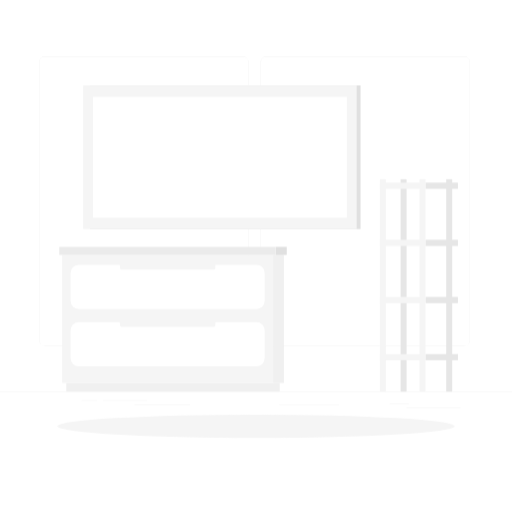
t = 0.00 s
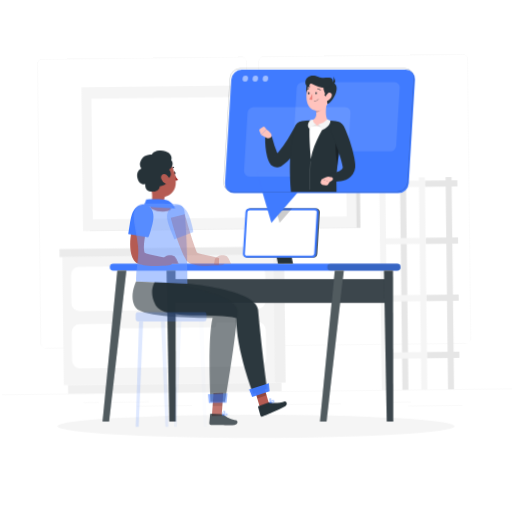
t = 1.00 s
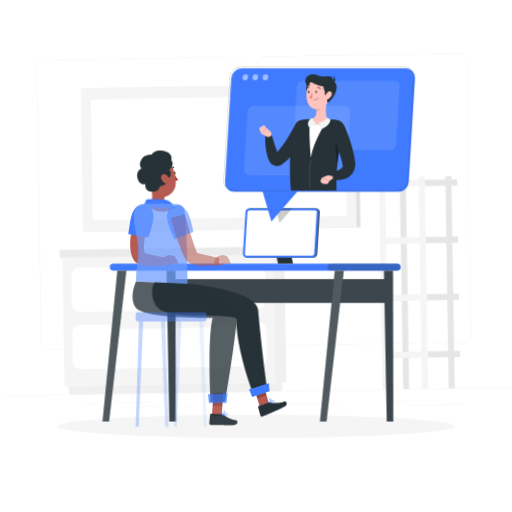
t = 1.09 s
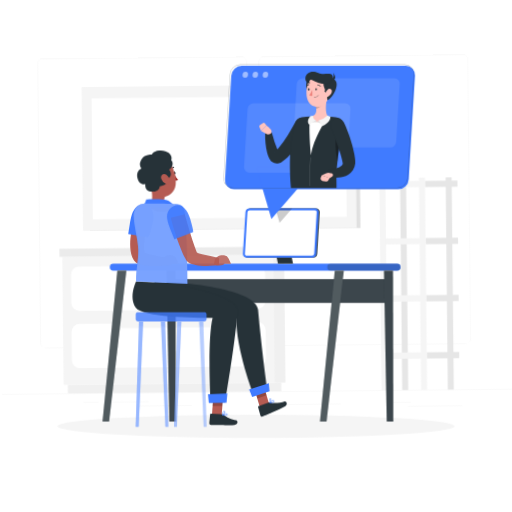
t = 1.28 s
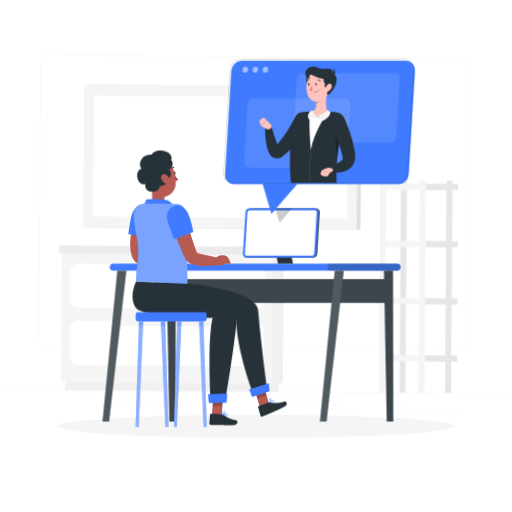
t = 1.66 s
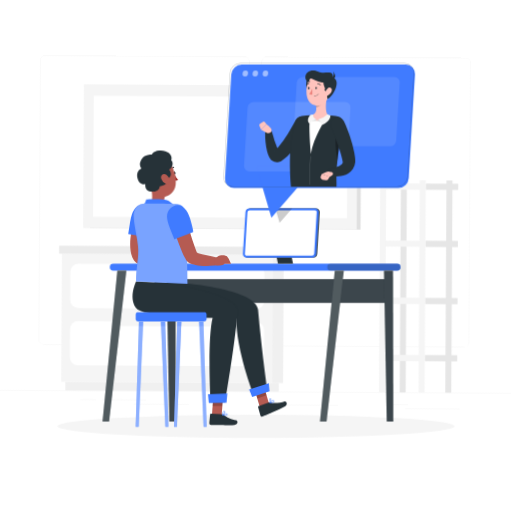
t = 2.13 s

The animated SVG that drew these frames (rendered in a browser with its animation timeline set to each time). Animation: 5 CSS @keyframes rules; one cycle of 2.50 s, repeats indefinitely.

<svg class="animated" id="freepik_stories-telecommuting" xmlns="http://www.w3.org/2000/svg" viewBox="0 0 500 500" version="1.1" xmlns:xlink="http://www.w3.org/1999/xlink" xmlns:svgjs="http://svgjs.com/svgjs"><style>svg#freepik_stories-telecommuting:not(.animated) .animable {opacity: 0;}svg#freepik_stories-telecommuting.animated #freepik--background-complete--inject-62 {animation: 1.5s Infinite  linear wind;animation-delay: 0s;}svg#freepik_stories-telecommuting.animated #freepik--Desk--inject-62 {animation: 1s 1 forwards cubic-bezier(.36,-0.01,.5,1.38) slideDown;animation-delay: 0s;}svg#freepik_stories-telecommuting.animated #elnj0vm2i2jj8 {animation: 1s 1 forwards cubic-bezier(.36,-0.01,.5,1.38) fadeIn;animation-delay: 0s;}svg#freepik_stories-telecommuting.animated #elqbxervk1uoa {animation: 1s 1 forwards cubic-bezier(.36,-0.01,.5,1.38) fadeIn;animation-delay: 0.025s;opacity: 0}svg#freepik_stories-telecommuting.animated #elnfqmnwt57im {animation: 1s 1 forwards cubic-bezier(.36,-0.01,.5,1.38) fadeIn;animation-delay: 0.05s;opacity: 0}svg#freepik_stories-telecommuting.animated #el8maylu3cmua {animation: 1s 1 forwards cubic-bezier(.36,-0.01,.5,1.38) fadeIn;animation-delay: 0.07500000000000001s;opacity: 0}svg#freepik_stories-telecommuting.animated #eljvkmzp1z2zb {animation: 1s 1 forwards cubic-bezier(.36,-0.01,.5,1.38) fadeIn;animation-delay: 0.1s;opacity: 0}svg#freepik_stories-telecommuting.animated #elplwgkonavxc {animation: 1s 1 forwards cubic-bezier(.36,-0.01,.5,1.38) fadeIn;animation-delay: 0.125s;opacity: 0}svg#freepik_stories-telecommuting.animated #el8jdpb9xyds6 {animation: 1s 1 forwards cubic-bezier(.36,-0.01,.5,1.38) fadeIn;animation-delay: 0.15000000000000002s;opacity: 0}svg#freepik_stories-telecommuting.animated #el48jupdireag {animation: 1s 1 forwards cubic-bezier(.36,-0.01,.5,1.38) fadeIn;animation-delay: 0.17500000000000002s;opacity: 0}svg#freepik_stories-telecommuting.animated #eluirxb3gerps {animation: 1s 1 forwards cubic-bezier(.36,-0.01,.5,1.38) fadeIn;animation-delay: 0.2s;opacity: 0}svg#freepik_stories-telecommuting.animated #elgg4f29tr24f {animation: 1s 1 forwards cubic-bezier(.36,-0.01,.5,1.38) fadeIn;animation-delay: 0.225s;opacity: 0}svg#freepik_stories-telecommuting.animated #elck9lhcq5sth {animation: 1s 1 forwards cubic-bezier(.36,-0.01,.5,1.38) fadeIn;animation-delay: 0.25s;opacity: 0}svg#freepik_stories-telecommuting.animated #elebrw6g74ukg {animation: 1s 1 forwards cubic-bezier(.36,-0.01,.5,1.38) fadeIn;animation-delay: 0.275s;opacity: 0}svg#freepik_stories-telecommuting.animated #el0t0eg8hhkt2 {animation: 1s 1 forwards cubic-bezier(.36,-0.01,.5,1.38) fadeIn;animation-delay: 0.30000000000000004s;opacity: 0}svg#freepik_stories-telecommuting.animated #elmhxzinav3e8 {animation: 1s 1 forwards cubic-bezier(.36,-0.01,.5,1.38) fadeIn;animation-delay: 0.325s;opacity: 0}svg#freepik_stories-telecommuting.animated #elflo5sv6gpmc {animation: 1s 1 forwards cubic-bezier(.36,-0.01,.5,1.38) fadeIn;animation-delay: 0.35000000000000003s;opacity: 0}svg#freepik_stories-telecommuting.animated #elo7lrx7e1msj {animation: 1s 1 forwards cubic-bezier(.36,-0.01,.5,1.38) fadeIn;animation-delay: 0.375s;opacity: 0}svg#freepik_stories-telecommuting.animated #elbsn9mptpzn8 {animation: 1s 1 forwards cubic-bezier(.36,-0.01,.5,1.38) fadeIn;animation-delay: 0.4s;opacity: 0}svg#freepik_stories-telecommuting.animated #elvq54xc7lgnl {animation: 1s 1 forwards cubic-bezier(.36,-0.01,.5,1.38) fadeIn;animation-delay: 0.42500000000000004s;opacity: 0}svg#freepik_stories-telecommuting.animated #elbyxionqguns {animation: 1s 1 forwards cubic-bezier(.36,-0.01,.5,1.38) fadeIn;animation-delay: 0.45s;opacity: 0}svg#freepik_stories-telecommuting.animated #elg5oytzipdun {animation: 1s 1 forwards cubic-bezier(.36,-0.01,.5,1.38) fadeIn;animation-delay: 0.47500000000000003s;opacity: 0}svg#freepik_stories-telecommuting.animated #el0hsh1827u9tu {animation: 1s 1 forwards cubic-bezier(.36,-0.01,.5,1.38) fadeIn;animation-delay: 0.5s;opacity: 0}svg#freepik_stories-telecommuting.animated #elm2jwltn219 {animation: 1s 1 forwards cubic-bezier(.36,-0.01,.5,1.38) fadeIn;animation-delay: 0.525s;opacity: 0}svg#freepik_stories-telecommuting.animated #ela78okpzems {animation: 1s 1 forwards cubic-bezier(.36,-0.01,.5,1.38) fadeIn;animation-delay: 0.55s;opacity: 0}svg#freepik_stories-telecommuting.animated #elz1y9nzhspqr {animation: 1s 1 forwards cubic-bezier(.36,-0.01,.5,1.38) fadeIn;animation-delay: 0.5750000000000001s;opacity: 0}svg#freepik_stories-telecommuting.animated #eldiiiwzb7998 {animation: 1s 1 forwards cubic-bezier(.36,-0.01,.5,1.38) fadeIn;animation-delay: 0.6000000000000001s;opacity: 0}svg#freepik_stories-telecommuting.animated #elul66gq2gy9 {animation: 1s 1 forwards cubic-bezier(.36,-0.01,.5,1.38) fadeIn;animation-delay: 0.625s;opacity: 0}svg#freepik_stories-telecommuting.animated #elws8618brbt {animation: 1s 1 forwards cubic-bezier(.36,-0.01,.5,1.38) fadeIn;animation-delay: 0.65s;opacity: 0}svg#freepik_stories-telecommuting.animated #elp7pzy2hhk8 {animation: 1s 1 forwards cubic-bezier(.36,-0.01,.5,1.38) fadeIn;animation-delay: 0.675s;opacity: 0}svg#freepik_stories-telecommuting.animated #el500hmjko3ik {animation: 1s 1 forwards cubic-bezier(.36,-0.01,.5,1.38) fadeIn;animation-delay: 0.7000000000000001s;opacity: 0}svg#freepik_stories-telecommuting.animated #elzgoxv2pudhc {animation: 1s 1 forwards cubic-bezier(.36,-0.01,.5,1.38) fadeIn;animation-delay: 0.7250000000000001s;opacity: 0}svg#freepik_stories-telecommuting.animated #elrpywzc73qva {animation: 1s 1 forwards cubic-bezier(.36,-0.01,.5,1.38) fadeIn;animation-delay: 0.75s;opacity: 0}svg#freepik_stories-telecommuting.animated #elyv00mqezpx {animation: 1s 1 forwards cubic-bezier(.36,-0.01,.5,1.38) fadeIn;animation-delay: 0.775s;opacity: 0}svg#freepik_stories-telecommuting.animated #elc9kqxzwaljc {animation: 1s 1 forwards cubic-bezier(.36,-0.01,.5,1.38) fadeIn;animation-delay: 0.8s;opacity: 0}svg#freepik_stories-telecommuting.animated #el6a9j8wq0m3a {animation: 1s 1 forwards cubic-bezier(.36,-0.01,.5,1.38) fadeIn;animation-delay: 0.8250000000000001s;opacity: 0}svg#freepik_stories-telecommuting.animated #el4if939s5khd {animation: 1s 1 forwards cubic-bezier(.36,-0.01,.5,1.38) fadeIn;animation-delay: 0.8500000000000001s;opacity: 0}svg#freepik_stories-telecommuting.animated #elrk344fesfbo {animation: 1s 1 forwards cubic-bezier(.36,-0.01,.5,1.38) fadeIn;animation-delay: 0.875s;opacity: 0}svg#freepik_stories-telecommuting.animated #ela628f0yu0o4 {animation: 1s 1 forwards cubic-bezier(.36,-0.01,.5,1.38) fadeIn;animation-delay: 0.9s;opacity: 0}svg#freepik_stories-telecommuting.animated #elursaqurmboo {animation: 1s 1 forwards cubic-bezier(.36,-0.01,.5,1.38) fadeIn;animation-delay: 0.925s;opacity: 0}svg#freepik_stories-telecommuting.animated #elumfsiw48mfk {animation: 1s 1 forwards cubic-bezier(.36,-0.01,.5,1.38) fadeIn;animation-delay: 0.9500000000000001s;opacity: 0}svg#freepik_stories-telecommuting.animated #el31akdhzmeh1 {animation: 1s 1 forwards cubic-bezier(.36,-0.01,.5,1.38) fadeIn;animation-delay: 0.9750000000000001s;opacity: 0}svg#freepik_stories-telecommuting.animated #freepik--Character--inject-62 {animation: 1s 1 forwards cubic-bezier(.36,-0.01,.5,1.38) fadeIn;animation-delay: 0s;}svg#freepik_stories-telecommuting.animated #freepik--Telecommuting--inject-62 {animation: 1s 1 forwards cubic-bezier(.36,-0.01,.5,1.38) slideUp,1.5s Infinite  linear floating;animation-delay: 0s,1s;}            @keyframes wind {                0% {                    transform: rotate( 0deg );                }                25% {                    transform: rotate( 1deg );                }                75% {                    transform: rotate( -1deg );                }            }                    @keyframes slideDown {                0% {                    opacity: 0;                    transform: translateY(-30px);                }                100% {                    opacity: 1;                    transform: translateY(0);                }            }                    @keyframes fadeIn {                0% {                    opacity: 0;                }                100% {                    opacity: 1;                }            }                    @keyframes slideUp {                0% {                    opacity: 0;                    transform: translateY(30px);                }                100% {                    opacity: 1;                    transform: inherit;                }            }                    @keyframes floating {                0% {                    opacity: 1;                    transform: translateY(0px);                }                50% {                    transform: translateY(-10px);                }                100% {                    opacity: 1;                    transform: translateY(0px);                }            }        </style><g id="freepik--background-complete--inject-62" class="animable" style="transform-origin: 250px 226.87px;"><rect y="382.4" width="500" height="0.25" style="fill: rgb(235, 235, 235); transform-origin: 250px 382.525px;" id="el98ifecdi1dg" class="animable"></rect><rect x="396.83" y="398.49" width="53.07" height="0.25" style="fill: rgb(235, 235, 235); transform-origin: 423.365px 398.615px;" id="elaw5mz2w90k6" class="animable"></rect><rect x="272.56" y="395.36" width="58.66" height="0.25" style="fill: rgb(235, 235, 235); transform-origin: 301.89px 395.485px;" id="elpjta28hf1zl" class="animable"></rect><rect x="380.2" y="393.92" width="19.19" height="0.25" style="fill: rgb(235, 235, 235); transform-origin: 389.795px 394.045px;" id="eli1ody27847g" class="animable"></rect><rect x="100.47" y="390.89" width="43.19" height="0.25" style="fill: rgb(235, 235, 235); transform-origin: 122.065px 391.015px;" id="el8afi8igu7k4" class="animable"></rect><rect x="79.46" y="390.89" width="15.44" height="0.25" style="fill: rgb(235, 235, 235); transform-origin: 87.18px 391.015px;" id="elkb7ogvfty4p" class="animable"></rect><rect x="131.47" y="395.11" width="54.2" height="0.25" style="fill: rgb(235, 235, 235); transform-origin: 158.57px 395.235px;" id="elkv28p4pylek" class="animable"></rect><path d="M237,337.8H43.91a5.71,5.71,0,0,1-5.7-5.71V60.66A5.71,5.71,0,0,1,43.91,55H237a5.71,5.71,0,0,1,5.71,5.71V332.09A5.71,5.71,0,0,1,237,337.8ZM43.91,55.2a5.46,5.46,0,0,0-5.45,5.46V332.09a5.46,5.46,0,0,0,5.45,5.46H237a5.47,5.47,0,0,0,5.46-5.46V60.66A5.47,5.47,0,0,0,237,55.2Z" style="fill: rgb(235, 235, 235); transform-origin: 140.46px 196.4px;" id="elxre2rfye3z9" class="animable"></path><path d="M453.31,337.8H260.21a5.72,5.72,0,0,1-5.71-5.71V60.66A5.72,5.72,0,0,1,260.21,55h193.1A5.71,5.71,0,0,1,459,60.66V332.09A5.71,5.71,0,0,1,453.31,337.8ZM260.21,55.2a5.47,5.47,0,0,0-5.46,5.46V332.09a5.47,5.47,0,0,0,5.46,5.46h193.1a5.47,5.47,0,0,0,5.46-5.46V60.66a5.47,5.47,0,0,0-5.46-5.46Z" style="fill: rgb(235, 235, 235); transform-origin: 356.75px 196.4px;" id="el2a0xe1y2ghh" class="animable"></path><g id="elcnjptyke4sw"><rect x="266.71" y="248.91" width="10.51" height="125.03" style="fill: rgb(240, 240, 240); transform-origin: 271.965px 311.425px; transform: rotate(180deg);" class="animable"></rect></g><g id="elbkmsmje2au"><rect x="64.75" y="373.94" width="208.44" height="8.33" style="fill: rgb(240, 240, 240); transform-origin: 168.97px 378.105px; transform: rotate(180deg);" class="animable"></rect></g><rect x="60.71" y="248.91" width="206" height="125.03" style="fill: rgb(245, 245, 245); transform-origin: 163.71px 311.425px;" id="elkfc3s6o68jt" class="animable"></rect><g id="eldsv70cpl6bc"><rect x="269.18" y="241.03" width="10.86" height="7.88" style="fill: rgb(224, 224, 224); transform-origin: 274.61px 244.97px; transform: rotate(180deg);" class="animable"></rect></g><rect x="57.89" y="241.03" width="211.3" height="7.88" style="fill: rgb(235, 235, 235); transform-origin: 163.54px 244.97px;" id="elgszxg2tide" class="animable"></rect><rect x="68.97" y="258.61" width="189.47" height="43.13" rx="7.78" style="fill: rgb(255, 255, 255); transform-origin: 163.705px 280.175px;" id="elyaxd3v9m6z" class="animable"></rect><rect x="68.97" y="314.62" width="189.47" height="43.13" rx="7.78" style="fill: rgb(255, 255, 255); transform-origin: 163.705px 336.185px;" id="eljtqborjxerq" class="animable"></rect><g id="elcff9ud9tsg"><rect x="117.16" y="257.3" width="93.1" height="5.91" rx="1.77" style="fill: rgb(245, 245, 245); transform-origin: 163.71px 260.255px; transform: rotate(180deg);" class="animable"></rect></g><g id="eludej27zyf7c"><rect x="117.16" y="313.31" width="93.1" height="5.91" rx="1.77" style="fill: rgb(245, 245, 245); transform-origin: 163.71px 316.265px; transform: rotate(180deg);" class="animable"></rect></g><rect x="415.49" y="289.93" width="31.7" height="6.06" style="fill: rgb(230, 230, 230); transform-origin: 431.34px 292.96px;" id="elbt2wxayd24" class="animable"></rect><g id="elxxij0ij4bb8"><rect x="391.2" y="175" width="5.85" height="207.4" style="fill: rgb(230, 230, 230); transform-origin: 394.125px 278.7px; transform: rotate(180deg);" class="animable"></rect></g><g id="elu9l2daprj8"><rect x="370.93" y="289.93" width="44.56" height="6.06" style="fill: rgb(245, 245, 245); transform-origin: 393.21px 292.96px; transform: rotate(180deg);" class="animable"></rect></g><rect x="415.49" y="345.73" width="31.7" height="6.06" style="fill: rgb(230, 230, 230); transform-origin: 431.34px 348.76px;" id="eldc23t4y6eqc" class="animable"></rect><g id="eljh76rkwrosh"><rect x="370.93" y="345.73" width="44.56" height="6.06" style="fill: rgb(245, 245, 245); transform-origin: 393.21px 348.76px; transform: rotate(180deg);" class="animable"></rect></g><rect x="415.49" y="178.32" width="31.7" height="6.06" style="fill: rgb(230, 230, 230); transform-origin: 431.34px 181.35px;" id="elovrbmuw8sc8" class="animable"></rect><g id="elihrybv8s2s"><rect x="370.93" y="178.32" width="44.56" height="6.06" style="fill: rgb(245, 245, 245); transform-origin: 393.21px 181.35px; transform: rotate(180deg);" class="animable"></rect></g><rect x="415.49" y="234.12" width="31.7" height="6.06" style="fill: rgb(230, 230, 230); transform-origin: 431.34px 237.15px;" id="elpm0v1wdnxki" class="animable"></rect><g id="el3yql2sa8p6w"><rect x="370.93" y="234.12" width="44.56" height="6.06" style="fill: rgb(245, 245, 245); transform-origin: 393.21px 237.15px; transform: rotate(180deg);" class="animable"></rect></g><g id="elhptkouwrfut"><rect x="435.76" y="175" width="5.85" height="207.4" style="fill: rgb(230, 230, 230); transform-origin: 438.685px 278.7px; transform: rotate(180deg);" class="animable"></rect></g><g id="elgmi2v6ujme5"><rect x="409.64" y="175" width="5.85" height="207.4" style="fill: rgb(245, 245, 245); transform-origin: 412.565px 278.7px; transform: rotate(180deg);" class="animable"></rect></g><g id="elo8ezrlul9wg"><rect x="370.93" y="175" width="5.85" height="207.4" style="fill: rgb(245, 245, 245); transform-origin: 373.855px 278.7px; transform: rotate(180deg);" class="animable"></rect></g><g id="el2ubepy36us7"><rect x="87.88" y="83.37" width="264.2" height="140.27" style="fill: rgb(224, 224, 224); transform-origin: 219.98px 153.505px; transform: rotate(180deg);" class="animable"></rect></g><g id="elc8nr415geww"><rect x="81.22" y="83.37" width="267.1" height="140.27" style="fill: rgb(245, 245, 245); transform-origin: 214.77px 153.505px; transform: rotate(180deg);" class="animable"></rect></g><g id="el1pzn9vscupt"><rect x="155.69" y="29.53" width="118.16" height="247.96" style="fill: rgb(255, 255, 255); transform-origin: 214.77px 153.51px; transform: rotate(90deg);" class="animable"></rect></g></g><g id="freepik--Shadow--inject-62" class="animable" style="transform-origin: 250px 416.24px;"><ellipse id="freepik--path--inject-62" cx="250" cy="416.24" rx="193.89" ry="11.32" style="fill: rgb(245, 245, 245); transform-origin: 250px 416.24px;" class="animable"></ellipse></g><g id="freepik--Desk--inject-62" class="animable" style="transform-origin: 245.635px 307.56px;"><path d="M387.82,264.22H110.54a3.34,3.34,0,0,1-3.33-3.33h0a3.34,3.34,0,0,1,3.33-3.33H387.82a3.34,3.34,0,0,1,3.33,3.33h0A3.34,3.34,0,0,1,387.82,264.22Z" style="fill: rgb(64, 123, 255); transform-origin: 249.18px 260.89px;" id="ela6biobecazf" class="animable"></path><g id="el6hexo7c5nd"><path d="M387.82,264.22H322.91a3.34,3.34,0,0,1-3.33-3.33h0a3.34,3.34,0,0,1,3.33-3.33h64.91a3.34,3.34,0,0,1,3.33,3.33h0A3.34,3.34,0,0,1,387.82,264.22Z" style="fill: rgb(38, 50, 56); opacity: 0.3; transform-origin: 355.365px 260.89px;" class="animable"></path></g><rect x="167.53" y="272.57" width="213.25" height="23.21" style="fill: rgb(38, 50, 56); transform-origin: 274.155px 284.175px;" id="eld7jgk2ttv5t" class="animable"></rect><g id="elmh1qzs2clhb"><rect x="167.53" y="272.57" width="213.25" height="23.21" style="fill: rgb(255, 255, 255); opacity: 0.1; transform-origin: 274.155px 284.175px;" class="animable"></rect></g><polygon points="377.68 411.62 384.06 411.62 383.8 264.22 374.96 264.22 377.68 411.62" style="fill: rgb(38, 50, 56); transform-origin: 379.51px 337.92px;" id="el8ox3sx85n2r" class="animable"></polygon><g id="el66mmbvmnxcx"><polygon points="377.68 411.62 384.06 411.62 383.8 264.22 374.96 264.22 377.68 411.62" style="fill: rgb(255, 255, 255); opacity: 0.1; transform-origin: 379.51px 337.92px;" class="animable"></polygon></g><polygon points="318.88 411.62 312.49 411.62 326.93 264.22 335.77 264.22 318.88 411.62" style="fill: rgb(38, 50, 56); transform-origin: 324.13px 337.92px;" id="eleyktjvxdlms" class="animable"></polygon><g id="eln5tkedihrbj"><polygon points="318.88 411.62 312.49 411.62 326.93 264.22 335.77 264.22 318.88 411.62" style="fill: rgb(255, 255, 255); opacity: 0.2; transform-origin: 324.13px 337.92px;" class="animable"></polygon></g><polygon points="165.31 411.62 171.69 411.62 171.43 264.22 162.59 264.22 165.31 411.62" style="fill: rgb(38, 50, 56); transform-origin: 167.14px 337.92px;" id="elf5bon8pw34" class="animable"></polygon><g id="elfps3jjrkcx"><polygon points="165.31 411.62 171.69 411.62 171.43 264.22 162.59 264.22 165.31 411.62" style="fill: rgb(255, 255, 255); opacity: 0.1; transform-origin: 167.14px 337.92px;" class="animable"></polygon></g><polygon points="106.51 411.62 100.12 411.62 114.56 264.22 123.4 264.22 106.51 411.62" style="fill: rgb(38, 50, 56); transform-origin: 111.76px 337.92px;" id="elpyctq0klg5p" class="animable"></polygon><g id="elkpfjvev0tpm"><polygon points="106.51 411.62 100.12 411.62 114.56 264.22 123.4 264.22 106.51 411.62" style="fill: rgb(255, 255, 255); opacity: 0.2; transform-origin: 111.76px 337.92px;" class="animable"></polygon></g><polygon points="286.11 257.56 271.39 257.56 265.5 228.78 280.22 228.78 286.11 257.56" style="fill: rgb(38, 50, 56); transform-origin: 275.805px 243.17px;" id="elnkt8gpiv9g7" class="animable"></polygon><path d="M305.64,251.63H241.78a3.59,3.59,0,0,1-3.62-3.85l2.44-40.43a4.15,4.15,0,0,1,4.08-3.85h63.87a3.6,3.6,0,0,1,3.62,3.85l-2.44,40.43A4.16,4.16,0,0,1,305.64,251.63Z" style="fill: rgb(38, 50, 56); transform-origin: 275.165px 227.565px;" id="eld2t5os6w6ih" class="animable"></path><path d="M304.64,251.63H240.78a3.59,3.59,0,0,1-3.62-3.85l2.44-40.43a4.15,4.15,0,0,1,4.08-3.85h63.87a3.6,3.6,0,0,1,3.62,3.85l-2.44,40.43A4.16,4.16,0,0,1,304.64,251.63Z" style="fill: rgb(64, 123, 255); transform-origin: 274.165px 227.565px;" id="el0bjv2vvpeur" class="animable"></path><path d="M240.77,249.63a1.64,1.64,0,0,1-1.19-.5,1.67,1.67,0,0,1-.43-1.23l2.44-40.43a2.15,2.15,0,0,1,2.09-2h63.87a1.6,1.6,0,0,1,1.62,1.73l-2.44,40.43a2.14,2.14,0,0,1-2.09,2Z" style="fill: rgb(255, 255, 255); transform-origin: 274.161px 227.55px;" id="el0dig0ua9dfso" class="animable"></path><g id="eltl3nuqo21l"><polygon points="268.82 203.5 272.97 217.71 285.29 203.5 268.82 203.5" style="opacity: 0.2; transform-origin: 277.055px 210.605px;" class="animable"></polygon></g></g><g id="freepik--Character--inject-62" class="animable" style="transform-origin: 202.627px 281.879px;"><path d="M169.55,169c.1.77.58,1.35,1.09,1.31s.83-.7.73-1.47-.58-1.35-1.08-1.31S169.46,168.25,169.55,169Z" style="fill: rgb(38, 50, 56); transform-origin: 170.462px 168.92px;" id="elnj0vm2i2jj8" class="animable"></path><path d="M170.39,170.15a24.53,24.53,0,0,0,3.46,5.55c-1.1,1.11-3.11.66-3.11.66Z" style="fill: rgb(160, 39, 36); transform-origin: 172.12px 173.3px;" id="elqbxervk1uoa" class="animable"></path><path d="M167,166.07a.63.63,0,0,1-.23,0,.47.47,0,0,1-.25-.6,4.41,4.41,0,0,1,3.1-2.69.45.45,0,0,1,.52.37.46.46,0,0,1-.37.53,3.41,3.41,0,0,0-2.4,2.14A.48.48,0,0,1,167,166.07Z" style="fill: rgb(38, 50, 56); transform-origin: 168.318px 164.427px;" id="elnfqmnwt57im" class="animable"></path><path d="M146.89,181.07l6,4.6,8.19,6.27a8.48,8.48,0,0,0-.8,3c-.29,2.3-.58,4,4.53,5.41a2.91,2.91,0,0,1,2.18,2.27c.2,1.36-.63,3-5.35,3.81a21.69,21.69,0,0,1-13.33-2.27c-2-1-2-2.2-1.16-4.23C149.67,194.16,148.45,186.8,146.89,181.07Z" style="fill: rgb(181, 91, 82); transform-origin: 156.818px 193.869px;" id="el8maylu3cmua" class="animable"></path><path d="M140,201.75a41.67,41.67,0,0,0,2.84-6.92s15.2-.83,20.22.67,8.14,8,8.14,8Z" style="fill: rgb(64, 123, 255); transform-origin: 155.6px 199.05px;" id="eljvkmzp1z2zb" class="animable"></path><path d="M146.36,213.06c-.37,1.12-.78,2.49-1.17,3.75l-1.13,3.9c-.7,2.6-1.38,5.21-1.91,7.81a74.52,74.52,0,0,0-1.29,7.7,36.54,36.54,0,0,0-.22,7.17,16.17,16.17,0,0,0,.46,3c.06.2.11.42.18.61l.2.54v0s0,0,0,0a2.54,2.54,0,0,0-.16-.28,4.79,4.79,0,0,0-.33-.42,2.39,2.39,0,0,0-.44-.41c-.2-.14-.23-.12-.19-.07a4.91,4.91,0,0,0,.94.53c.45.2,1,.4,1.55.59,1.13.38,2.38.73,3.67,1.07,5.16,1.3,10.79,2.31,16.28,3.48l-.18,6.93a88.26,88.26,0,0,1-8.84.73,85,85,0,0,1-9-.15,43.22,43.22,0,0,1-4.73-.58c-.82-.15-1.67-.32-2.57-.57a15.74,15.74,0,0,1-3-1.11,10.76,10.76,0,0,1-2-1.25,9.1,9.1,0,0,1-1.21-1.16,9.39,9.39,0,0,1-.64-.85c-.1-.17-.21-.34-.3-.51l-.13-.24-.69-1.41c-.21-.47-.38-.93-.56-1.4a28.11,28.11,0,0,1-1.36-5.4c-1-6.95-.21-13.15.83-19.18.56-3,1.22-6,2-8.85.4-1.45.82-2.9,1.27-4.33s.93-2.81,1.51-4.38Z" style="fill: rgb(181, 91, 82); transform-origin: 144.965px 234.033px;" id="elplwgkonavxc" class="animable"></path><path d="M137.11,200.51c9.45-2.5,15.06,5.24,11.86,18s-4.27,13.24-4.27,13.24l-19.49-3.25C127.61,216,127.42,203.06,137.11,200.51Z" style="fill: rgb(64, 123, 255); transform-origin: 137.542px 215.896px;" id="el8jdpb9xyds6" class="animable"></path><path d="M167.64,249.26l-1.47-.13c-4.18,0-4.9,1.14-7.47,3.53l-1,5.26c6.75,3.45,10.37-.34,10.38-.34h6.25l-2.2-5A5.5,5.5,0,0,0,167.64,249.26Z" style="fill: rgb(181, 91, 82); transform-origin: 166.015px 254.25px;" id="el48jupdireag" class="animable"></path><path d="M144.31,171.12c1.7,9.11,2.23,14.53,7.45,18.6,7.84,6.11,18.64.3,19.7-9.18.95-8.53-2-22-11.42-24.39A12.88,12.88,0,0,0,144.31,171.12Z" style="fill: rgb(181, 91, 82); transform-origin: 157.85px 174.002px;" id="eluirxb3gerps" class="animable"></path><path d="M162.36,174.3c6.5-.52,4.6-7.37,2.59-8.8,3.05-1.16,5.15-6,2.22-9.32,1.72-4.49-3.2-9.9-11.83-9.09-6.3.58-7,3.91-7,3.91s-7.55-.79-10.69,5.44c-2.68,5.34.57,8.19.57,8.19s-5.64,1.64-4.08,9c1.66,7.94,7.76,6.1,7.76,6.1s-1.37,7.28,6.88,7.38c7.13.09,7.22-5.25,7.22-5.25S165.24,181,162.36,174.3Z" style="fill: rgb(38, 50, 56); transform-origin: 151.221px 167.06px;" id="elgg4f29tr24f" class="animable"></path><path d="M157.52,174.83a8.47,8.47,0,0,0,4,4.54c2.38,1.22,4.2-1.31,3.78-3.91-.38-2.33-2.41-5.32-4.92-5.46S156.63,172.41,157.52,174.83Z" style="fill: rgb(181, 91, 82); transform-origin: 161.297px 174.84px;" id="elck9lhcq5sth" class="animable"></path><polygon points="254.47 400.17 263.36 396.56 257.08 375.21 248.19 378.81 254.47 400.17" style="fill: rgb(181, 91, 82); transform-origin: 255.775px 387.69px;" id="elebrw6g74ukg" class="animable"></polygon><g id="el0t0eg8hhkt2"><polygon points="251.24 389.17 260.22 385.87 257.08 375.21 248.19 378.81 251.24 389.17" style="opacity: 0.2; transform-origin: 254.205px 382.19px;" class="animable"></polygon></g><path d="M262.59,393l-10.17,3.53a.68.68,0,0,0-.45.85l2.3,8.22a1.71,1.71,0,0,0,2.15,1.06c3.51-1.3,4.93-2,9.27-3.88a137,137,0,0,0,12.52-6c3.39-2,1.35-5.41-.3-4.85-3.91,1.32-10.32,2.18-13.57,1.06A2.69,2.69,0,0,0,262.59,393Z" style="fill: rgb(38, 50, 56); transform-origin: 265.992px 399.307px;" id="elmhxzinav3e8" class="animable"></path><path d="M183.07,277S250.26,283,252,302.33c3.5,39.33,8.87,77.25,8.87,77.25l-13.67,5s-16.73-43.2-16.51-74c-19.38-5.47-70.34,2.56-78.67-12.39-7.36-13.2-.9-22.68-.9-22.68Z" style="fill: rgb(38, 50, 56); transform-origin: 204.684px 330.045px;" id="elflo5sv6gpmc" class="animable"></path><polygon points="246.18 387.69 263.2 381.94 262.46 374.19 243.27 380.37 246.18 387.69" style="fill: rgb(64, 123, 255); transform-origin: 253.235px 380.94px;" id="elo7lrx7e1msj" class="animable"></polygon><path d="M266.34,393.41a11.61,11.61,0,0,1-2.52.51.22.22,0,0,1-.22-.11.23.23,0,0,1,0-.24c.22-.3,2.18-2.94,3.43-2.9a.87.87,0,0,1,.7.43,1.23,1.23,0,0,1,.13,1.24A2.6,2.6,0,0,1,266.34,393.41Zm-2,0c1.73-.24,2.91-.7,3.18-1.27a.78.78,0,0,0-.11-.8.39.39,0,0,0-.34-.22C266.35,391.09,265.11,392.38,264.29,393.41Z" style="fill: rgb(64, 123, 255); transform-origin: 265.768px 392.296px;" id="elbsn9mptpzn8" class="animable"></path><path d="M263.87,393.91a.2.2,0,0,1-.11,0,.23.23,0,0,1-.17-.13c0-.11-1.15-2.64-.55-3.84a1.13,1.13,0,0,1,.79-.6.85.85,0,0,1,1,.37c.55.92-.14,3.27-.85,4.12A.23.23,0,0,1,263.87,393.91Zm0-4.1a.67.67,0,0,0-.39.35c-.36.71.08,2.23.41,3.08.55-.94.95-2.69.59-3.29-.07-.11-.19-.24-.51-.17Z" style="fill: rgb(64, 123, 255); transform-origin: 263.948px 391.607px;" id="elvq54xc7lgnl" class="animable"></path><polygon points="206.9 406.52 216.4 406.07 217.95 383.64 208.45 384.09 206.9 406.52" style="fill: rgb(181, 91, 82); transform-origin: 212.425px 395.08px;" id="elbyxionqguns" class="animable"></polygon><path d="M216.62,404.45l-10.76-.34a.68.68,0,0,0-.73.63l-.79,8.49A1.71,1.71,0,0,0,206,415c3.75.05,5.54-.11,10.27,0,2.91.09,8.64.52,12.63,0s3.38-4.43,1.64-4.58c-4.11-.33-9.62-3.17-12.25-5.38A2.65,2.65,0,0,0,216.62,404.45Z" style="fill: rgb(38, 50, 56); transform-origin: 218.113px 409.68px;" id="elg5oytzipdun" class="animable"></path><path d="M220,406.22a12.12,12.12,0,0,1-2.54-.42.22.22,0,0,1-.07-.4c.31-.21,3.08-2,4.24-1.48a.85.85,0,0,1,.5.65,1.23,1.23,0,0,1-.32,1.2A2.52,2.52,0,0,1,220,406.22Zm-1.92-.73c1.7.4,3,.39,3.43,0a.81.81,0,0,0,.18-.8.41.41,0,0,0-.24-.32C220.79,404.07,219.17,404.82,218,405.49Z" style="fill: rgb(64, 123, 255); transform-origin: 219.731px 405.034px;" id="el0hsh1827u9tu" class="animable"></path><path d="M217.47,405.81a.23.23,0,0,1-.11,0,.24.24,0,0,1-.11-.19c0-.11-.13-2.87.86-3.77a1.08,1.08,0,0,1,1-.28.85.85,0,0,1,.79.7c.18,1.05-1.31,3-2.28,3.54A.2.2,0,0,1,217.47,405.81ZM218.9,402a.64.64,0,0,0-.49.18c-.59.53-.72,2.11-.72,3,.85-.68,1.85-2.17,1.73-2.86,0-.13-.1-.28-.42-.33Z" style="fill: rgb(64, 123, 255); transform-origin: 218.58px 403.683px;" id="elm2jwltn219" class="animable"></path><g id="ela78okpzems"><polygon points="208.45 384.09 217.96 383.64 217.06 396.47 207.59 396.46 208.45 384.09" style="opacity: 0.2; transform-origin: 212.775px 390.055px;" class="animable"></polygon></g><path d="M160.75,275.93S233.15,287,232,303.67c-2.07,30-12.13,88.63-12.13,88.63l-14.26.2s-3.37-60.14,2-82.06c-17.81,0-68.05-.62-74.9-9.77-7.58-10.11.21-26,.21-26Z" style="fill: rgb(38, 50, 56); transform-origin: 180.704px 333.585px;" id="elz1y9nzhspqr" class="animable"></path><polygon points="203.93 393.62 221.19 393.35 222.04 384.23 203.1 384.97 203.93 393.62" style="fill: rgb(64, 123, 255); transform-origin: 212.57px 388.925px;" id="eldiiiwzb7998" class="animable"></polygon><path d="M173.5,199.5c-5.83-1.14-32.12-.81-32.12-.81A10.5,10.5,0,0,0,130.66,208c-.92,8.11,4.23,26.23,4.41,35.47.22,11.35-1.95,15.95-2.17,31.23L183.07,277c0-30.73-1.34-56.17-2.55-68.37C180.09,204.34,179.33,200.63,173.5,199.5Z" style="fill: rgb(64, 123, 255); transform-origin: 156.81px 237.823px;" id="elul66gq2gy9" class="animable"></path><g id="elws8618brbt"><path d="M173.5,199.5c-5.83-1.14-32.12-.81-32.12-.81A10.5,10.5,0,0,0,130.66,208c-.92,8.11,4.23,26.23,4.41,35.47.22,11.35-1.95,15.95-2.17,31.23L183.07,277c0-30.73-1.34-56.17-2.55-68.37C180.09,204.34,179.33,200.63,173.5,199.5Z" style="fill: rgb(255, 255, 255); opacity: 0.3; transform-origin: 156.81px 237.823px;" class="animable"></path></g><path d="M180.37,209.18c1.57,5.4,3.15,10.95,4.78,16.37s3.3,10.87,5.18,16c.46,1.31,1,2.53,1.44,3.79l.77,1.77.1.22,0,.11,0,.06v0l0-.07a3.78,3.78,0,0,0-.64-.84c-.34-.33-.47-.36-.5-.36a2.49,2.49,0,0,0,.76.47,12.43,12.43,0,0,0,1.51.61c1.13.39,2.4.74,3.69,1.09,5.23,1.33,10.94,2.35,16.5,3.54l-.18,6.93a85,85,0,0,1-9,.73,80.17,80.17,0,0,1-9.14-.17,43,43,0,0,1-4.82-.62c-.84-.16-1.71-.36-2.65-.63a14.7,14.7,0,0,1-3.2-1.32,10.37,10.37,0,0,1-2.2-1.69,8.25,8.25,0,0,1-1.28-1.72l-.34-.63-1.13-2.14c-.66-1.4-1.38-2.81-2-4.2-1.23-2.81-2.31-5.59-3.39-8.38s-2-5.58-2.93-8.38c-1.85-5.63-3.52-11.2-5-17Z" style="fill: rgb(181, 91, 82); transform-origin: 190.33px 234.42px;" id="elp7pzy2hhk8" class="animable"></path><path d="M166.12,203.61c6.86-7,15.63-3.18,19.4,9.46s3.09,13.56,3.09,13.56l-18.43,7.15C165.83,221.74,159.1,210.74,166.12,203.61Z" style="fill: rgb(64, 123, 255); transform-origin: 175.866px 216.961px;" id="el500hmjko3ik" class="animable"></path><path d="M218.86,249.26l-1.47-.13c-4.18,0-4.89,1.14-7.46,3.53l-1,5.26c6.75,3.45,10.37-.34,10.37-.34h6.26l-2.21-5A5.48,5.48,0,0,0,218.86,249.26Z" style="fill: rgb(181, 91, 82); transform-origin: 217.245px 254.25px;" id="elzgoxv2pudhc" class="animable"></path><g id="elrpywzc73qva"><rect x="132.55" y="304.87" width="69.18" height="9.22" rx="2.55" style="fill: rgb(64, 123, 255); transform-origin: 167.14px 309.48px; transform: rotate(180deg);" class="animable"></rect></g><polygon points="135.39 416.75 132.55 416.75 135.82 314.09 139.75 314.09 135.39 416.75" style="fill: rgb(64, 123, 255); transform-origin: 136.15px 365.42px;" id="elyv00mqezpx" class="animable"></polygon><g id="elc9kqxzwaljc"><polygon points="135.39 416.75 132.55 416.75 135.82 314.09 139.75 314.09 135.39 416.75" style="fill: rgb(255, 255, 255); opacity: 0.4; transform-origin: 136.15px 365.42px;" class="animable"></polygon></g><polygon points="161.51 416.75 164.35 416.75 161.09 314.09 157.16 314.09 161.51 416.75" style="fill: rgb(64, 123, 255); transform-origin: 160.755px 365.42px;" id="el6a9j8wq0m3a" class="animable"></polygon><g id="el4if939s5khd"><polygon points="161.51 416.75 164.35 416.75 161.09 314.09 157.16 314.09 161.51 416.75" style="fill: rgb(255, 255, 255); opacity: 0.4; transform-origin: 160.755px 365.42px;" class="animable"></polygon></g><polygon points="172.77 416.75 169.93 416.75 173.2 314.09 177.13 314.09 172.77 416.75" style="fill: rgb(64, 123, 255); transform-origin: 173.53px 365.42px;" id="elrk344fesfbo" class="animable"></polygon><g id="ela628f0yu0o4"><polygon points="172.77 416.75 169.93 416.75 173.2 314.09 177.13 314.09 172.77 416.75" style="fill: rgb(255, 255, 255); opacity: 0.4; transform-origin: 173.53px 365.42px;" class="animable"></polygon></g><polygon points="198.89 416.75 201.73 416.75 198.47 314.09 194.54 314.09 198.89 416.75" style="fill: rgb(64, 123, 255); transform-origin: 198.135px 365.42px;" id="elursaqurmboo" class="animable"></polygon><g id="elumfsiw48mfk"><polygon points="198.89 416.75 201.73 416.75 198.47 314.09 194.54 314.09 198.89 416.75" style="fill: rgb(255, 255, 255); opacity: 0.4; transform-origin: 198.135px 365.42px;" class="animable"></polygon></g><g id="el31akdhzmeh1"><g style="opacity: 0.3; transform-origin: 167.145px 316.27px;" class="animable"><polygon points="135.82 314.09 139.75 314.09 139.56 318.45 135.68 318.45 135.82 314.09" style="fill: rgb(64, 123, 255); transform-origin: 137.715px 316.27px;" id="elax1kfa1n8v" class="animable"></polygon><polygon points="161.22 318.45 157.34 318.45 157.16 314.09 161.08 314.09 161.22 318.45" style="fill: rgb(64, 123, 255); transform-origin: 159.19px 316.27px;" id="el1y618e4fejl" class="animable"></polygon><polygon points="177.12 314.09 176.94 318.45 173.06 318.45 173.2 314.09 177.12 314.09" style="fill: rgb(64, 123, 255); transform-origin: 175.09px 316.27px;" id="elp9heeoxr14c" class="animable"></polygon><polygon points="198.61 318.45 194.72 318.45 194.54 314.09 198.47 314.09 198.61 318.45" style="fill: rgb(64, 123, 255); transform-origin: 196.575px 316.27px;" id="elatl4gjkn0v" class="animable"></polygon></g></g></g><g id="freepik--Telecommuting--inject-62" class="animable animator-active" style="transform-origin: 311.81px 142.1px;"><path d="M389,188.61H228.83a9,9,0,0,1-9.07-9.65l6.11-101.37a10.42,10.42,0,0,1,10.24-9.65H396.24a9,9,0,0,1,9.07,9.65L399.19,179A10.41,10.41,0,0,1,389,188.61Z" style="fill: rgb(64, 123, 255); transform-origin: 312.535px 128.275px;" id="elk3u5xyfm88" class="animable"></path><polygon points="250.26 167.18 265.03 217.71 308.85 167.18 250.26 167.18" style="fill: rgb(64, 123, 255); transform-origin: 279.555px 192.445px;" id="elklqt3bg7m4e" class="animable"></polygon><g id="eldsygpr3jjpp"><path d="M381.19,147.82H291.43a5.05,5.05,0,0,1-5.09-5.41l3.43-56.82a5.84,5.84,0,0,1,5.74-5.41h89.76a5,5,0,0,1,5.09,5.41l-3.43,56.82A5.84,5.84,0,0,1,381.19,147.82Z" style="fill: rgb(255, 255, 255); opacity: 0.1; transform-origin: 338.352px 114px;" class="animable"></path></g><g id="elrcrpi6h8w4"><path d="M333.17,172.33H243.4a5.05,5.05,0,0,1-5.08-5.41l3.43-56.82a5.84,5.84,0,0,1,5.73-5.41h89.77a5,5,0,0,1,5.08,5.41l-3.43,56.82A5.84,5.84,0,0,1,333.17,172.33Z" style="fill: rgb(255, 255, 255); opacity: 0.1; transform-origin: 290.327px 138.51px;" class="animable"></path></g><g id="elio5tjnywuia"><g style="opacity: 0.5; transform-origin: 249.38px 76.76px;" class="animable"><path d="M242.21,76.76a3.08,3.08,0,0,1-2.87,3,2.6,2.6,0,0,1-2.44-3,3.1,3.1,0,0,1,2.87-3A2.6,2.6,0,0,1,242.21,76.76Z" style="fill: rgb(255, 255, 255); transform-origin: 239.555px 76.76px;" id="elwlo3b86fsk" class="animable"></path><path d="M252,76.76a3.09,3.09,0,0,1-2.87,3,2.6,2.6,0,0,1-2.45-3,3.1,3.1,0,0,1,2.87-3A2.61,2.61,0,0,1,252,76.76Z" style="fill: rgb(255, 255, 255); transform-origin: 249.339px 76.76px;" id="els2qbccbvjks" class="animable"></path><path d="M261.86,76.76a3.08,3.08,0,0,1-2.87,3,2.6,2.6,0,0,1-2.44-3,3.1,3.1,0,0,1,2.87-3A2.6,2.6,0,0,1,261.86,76.76Z" style="fill: rgb(255, 255, 255); transform-origin: 259.205px 76.76px;" id="el3gltl1yde36" class="animable"></path></g></g><g id="el0mqpew51bee"><path d="M387.76,187.67H227.63a9.27,9.27,0,0,1-9.32-9.92l6.12-101.37a10.66,10.66,0,0,1,10.48-9.89H395a9.27,9.27,0,0,1,9.32,9.92l-6.11,101.37A10.67,10.67,0,0,1,387.76,187.67ZM234.91,67a10.15,10.15,0,0,0-10,9.42l-6.12,101.37a8.75,8.75,0,0,0,8.82,9.39H387.76a10.16,10.16,0,0,0,10-9.42l6.11-101.37A8.77,8.77,0,0,0,395,67Z" style="fill: rgb(38, 50, 56); opacity: 0.3; transform-origin: 311.315px 127.08px;" class="animable"></path></g><path d="M301.05,128.41c-.68,1.44-1.3,2.67-2,4s-1.4,2.53-2.12,3.78c-1.47,2.49-3,5-4.64,7.34q-1.24,1.8-2.54,3.57c-.91,1.16-1.77,2.34-2.74,3.47a70.23,70.23,0,0,1-6.11,6.64c-.55.54-1.15,1-1.73,1.57a19.44,19.44,0,0,1-1.82,1.51l-1.92,1.45-.59.41a8,8,0,0,1-.81.45,8.16,8.16,0,0,1-1.72.6,8.12,8.12,0,0,1-6.81-1.48,8.54,8.54,0,0,1-1.29-1.26l-.27-.36-.13-.18-.05-.08-.18-.32-.72-1.3c-.22-.42-.37-.82-.55-1.23a32.39,32.39,0,0,1-1.54-4.65,62.21,62.21,0,0,1-1.46-8.79,75.88,75.88,0,0,1-.38-8.68,3.45,3.45,0,0,1,6.76-.88l0,.12a127.44,127.44,0,0,0,4.91,15,23.84,23.84,0,0,0,1.55,3c.13.2.26.44.39.61l.38.46.09.12,0,0-.05-.08-.11-.15a3.12,3.12,0,0,0-.54-.55,3.56,3.56,0,0,0-1.36-.68,3.65,3.65,0,0,0-1.51,0,3.48,3.48,0,0,0-.75.25c-.13,0-.24.13-.36.19s-.3.21-.17.1l1.25-1.22c.42-.38.83-.84,1.24-1.28s.83-.87,1.23-1.34A104.94,104.94,0,0,0,280.86,136c1.37-2.23,2.72-4.5,4-6.8l1.93-3.46,1.83-3.38.1-.18a6.9,6.9,0,0,1,12.31,6.21Z" style="fill: rgb(38, 50, 56); transform-origin: 280.283px 141.029px;" id="ellbx6svjjaw" class="animable"></path><path d="M259.87,134.43,255,131.64l5.24-5.35a29.91,29.91,0,0,1,4.25,3.83,2.84,2.84,0,0,1-.8,4.49h0A4.13,4.13,0,0,1,259.87,134.43Z" style="fill: rgb(255, 195, 189); transform-origin: 260.132px 130.642px;" id="ell3vabrht9gf" class="animable"></path><path d="M253.89,125.91l2.65-1.89a1.62,1.62,0,0,1,2.25.34l1.45,1.93L255,131.64l-1.65-3.76A1.62,1.62,0,0,1,253.89,125.91Z" style="fill: rgb(255, 195, 189); transform-origin: 256.726px 127.675px;" id="elazr6qydis1u" class="animable"></path><path d="M290.56,123.93a7.43,7.43,0,0,1,5.78-5.15,45.29,45.29,0,0,1,5.89-.9,157.35,157.35,0,0,1,17.89.32c3.12.21,6.31.65,8.85,1.07h.09a5.15,5.15,0,0,1,4.24,5.91c-1.25,7.22-4.92,19.78-5.32,31.63-.53,15.56-.29,24.52-.56,28.27l-40.05-.77C284.58,146.28,288.05,132.54,290.56,123.93Z" style="fill: rgb(255, 255, 255); transform-origin: 309.852px 151.42px;" id="el385k5biob7t" class="animable"></path><path d="M330.13,118.68H330c-2.68-.44-6-.91-9.33-1.13l-1.78-.1c-1.75,7.24-12.18,19.42-15.34,37.88-1.22-15.43-2.16-31.56-.37-37.85a79.61,79.61,0,0,0-8.46.71,8.61,8.61,0,0,0-6.34,5.9c-2.46,7.24-7.16,23.46-4.27,63.34h44.51c.29-4-.75-12.4.86-25.33,1.55-12.52,3.78-29.56,5.09-37.17A5.44,5.44,0,0,0,330.13,118.68Z" style="fill: rgb(38, 50, 56); transform-origin: 308.922px 152.44px;" id="el3vqtpzqsc3c" class="animable"></path><g id="eladtyw88yei5"><path d="M302.6,185.35a.26.26,0,0,1-.27-.24c-.94-11.25.82-27.4.84-27.57a.26.26,0,0,1,.29-.23.27.27,0,0,1,.24.29c0,.16-1.78,16.27-.84,27.46a.26.26,0,0,1-.24.29Z" style="fill: rgb(255, 255, 255); opacity: 0.2; transform-origin: 302.877px 171.329px;" class="animable"></path></g><g id="el3fuwy5o6y8p"><path d="M328.56,134.51c-1.65,7.48-.77,17.84,1,27.29,1.31-10.61,3.1-24.38,4.41-32.9C332.14,127.68,329.87,128.54,328.56,134.51Z" style="opacity: 0.3; transform-origin: 330.827px 145.111px;" class="animable"></path></g><path d="M303.08,117.83c5.19-1.14,6.09-4.34,5.72-7.88a22.49,22.49,0,0,0-.43-2.63l6.48-5.3,4.77-3.88c-1.3,5.74-2.73,16.21,1.19,20.12,0,0-3.2,5.25-12.1,4.61C301.19,122.33,303.08,117.83,303.08,117.83Z" style="fill: rgb(255, 195, 189); transform-origin: 311.839px 110.532px;" id="eldzejsujj9wj" class="animable"></path><polygon points="310.97 121.55 309.53 122.91 314.13 124.64 313.53 122.89 310.97 121.55" style="fill: rgb(224, 224, 224); transform-origin: 311.83px 123.095px;" id="elsdmqvytglpk" class="animable"></polygon><path d="M314.49,127.08s-1.81-4.57-3.52-5.54a19,19,0,0,0,8.91-4.93l2.73,1.09S323.47,123,314.49,127.08Z" style="fill: rgb(245, 245, 245); transform-origin: 316.801px 121.845px;" id="elcqplaqmcc4w" class="animable"></path><polygon points="308.45 121.19 309.53 122.91 304.69 123.33 305.66 121.8 308.45 121.19" style="fill: rgb(224, 224, 224); transform-origin: 307.11px 122.26px;" id="elsornwg8w00i" class="animable"></polygon><path d="M302.26,125.79a21.79,21.79,0,0,1,6.19-4.6c-2.63-.78-2.79-4.4-2.79-4.4l-2.55.49S298.43,121.83,302.26,125.79Z" style="fill: rgb(245, 245, 245); transform-origin: 304.602px 121.29px;" id="elvs7m0mldrkp" class="animable"></path><g id="elh4nduc8csfi"><path d="M308.37,107.31a23,23,0,0,1,.43,2.64c2.42-.44,5.66-3,6-5.45a11.22,11.22,0,0,0,.07-2.48Z" style="opacity: 0.2; transform-origin: 311.639px 105.985px;" class="animable"></path></g><path d="M300.5,81.14c-2.32,2.85-2.1,13.16,2.81,13.28S304.72,75.94,300.5,81.14Z" style="fill: rgb(38, 50, 56); transform-origin: 302.388px 87.3214px;" id="elqac3wuqqkuk" class="animable"></path><path d="M321.65,88.64c-.49,7.81-.39,12.4-4.33,16.44-5.92,6.07-15.52,2.58-17.37-5.19-1.65-7-.57-18.59,7.06-21.76A10.53,10.53,0,0,1,321.65,88.64Z" style="fill: rgb(255, 195, 189); transform-origin: 310.483px 92.7238px;" id="elyarbiq89x4m" class="animable"></path><path d="M317.81,82.14c-4.91,4.87,1.47,8.44-1,11.06,4.63,2.42,2.93,4.2,2.93,4.2a6.08,6.08,0,0,0,0,4.12c5.22-1.34,14.91-18.68,4.33-21.34C317.74,83,317.81,82.14,317.81,82.14Z" style="fill: rgb(38, 50, 56); transform-origin: 322.353px 90.85px;" id="elots59ejxii" class="animable"></path><path d="M319.82,85.64c-4.65.72-10.5-1.5-14.13-3.38s-4.16,1.67-2.82,2.75c-2.33.08-5.28-1.76-4.55-5.87.67-3.75,5.58-7.3,12.57-4.13,4.95,2.24,11.05-.71,13.43,1.88S322.92,85.15,319.82,85.64Z" style="fill: rgb(38, 50, 56); transform-origin: 311.638px 79.7813px;" id="elq5v0jgkm1k" class="animable"></path><path d="M323,80.55c3.12-.41,3.25-2.38,2.38-5.83,3.37,4.79,2,6.26,0,7.42C323.15,81.39,323,80.55,323,80.55Z" style="fill: rgb(38, 50, 56); transform-origin: 325.213px 78.43px;" id="el7uiptcl4hje" class="animable"></path><path d="M323.75,94.63a7.14,7.14,0,0,1-3.41,3.49c-1.93.87-2.91-.91-2.39-3,.47-1.89,2-4.61,4-4.59S324.62,92.7,323.75,94.63Z" style="fill: rgb(255, 195, 189); transform-origin: 320.968px 94.4379px;" id="elndg2779umdm" class="animable"></path><path d="M309.46,91c0,.63-.34,1.15-.75,1.16S308,91.65,308,91s.34-1.15.75-1.15S309.46,90.36,309.46,91Z" style="fill: rgb(38, 50, 56); transform-origin: 308.73px 91.0051px;" id="el9syjhvrca3j" class="animable"></path><path d="M302.3,91.06c0,.64-.34,1.15-.76,1.16s-.75-.51-.74-1.15.33-1.15.75-1.15S302.3,90.43,302.3,91.06Z" style="fill: rgb(38, 50, 56); transform-origin: 301.55px 91.0701px;" id="eldgqjp98gj5v" class="animable"></path><path d="M305,91.28a23,23,0,0,1-3,5.46,3.65,3.65,0,0,0,3,.55Z" style="fill: rgb(237, 132, 126); transform-origin: 303.5px 94.3416px;" id="elwtpqc3dc2o" class="animable"></path><path d="M307.52,99a5.27,5.27,0,0,0,3.67-2.13.18.18,0,1,0-.31-.2,5.1,5.1,0,0,1-4.1,2,.18.18,0,0,0-.18.19.18.18,0,0,0,.19.18C307.05,99,307.29,99,307.52,99Z" style="fill: rgb(38, 50, 56); transform-origin: 308.91px 97.8125px;" id="elvn0v0ebxruo" class="animable"></path><path d="M312.93,88.47a.28.28,0,0,0,.17-.07.36.36,0,0,0,.07-.52,3.68,3.68,0,0,0-3-1.52.36.36,0,0,0-.33.4.39.39,0,0,0,.41.35,2.86,2.86,0,0,1,2.37,1.22A.37.37,0,0,0,312.93,88.47Z" style="fill: rgb(38, 50, 56); transform-origin: 311.544px 87.4152px;" id="elroxk05u36k" class="animable"></path><path d="M299.4,88.78a.37.37,0,0,0,.28-.2,3,3,0,0,1,2.11-1.72.35.35,0,0,0,.31-.42.39.39,0,0,0-.42-.32h0A3.74,3.74,0,0,0,299,88.24a.38.38,0,0,0,.17.5A.45.45,0,0,0,299.4,88.78Z" style="fill: rgb(38, 50, 56); transform-origin: 300.536px 87.4501px;" id="elw5z0e3ubibl" class="animable"></path><path d="M335.76,123.2c1.22,2.57,2.24,5,3.24,7.5s1.89,5.05,2.78,7.6A127.64,127.64,0,0,1,346,154.18c.23,1.39.49,2.75.66,4.18l.13,1.06.07.53,0,.27,0,.37a16.2,16.2,0,0,1,0,3.11,14,14,0,0,1-2.27,6.33,14.19,14.19,0,0,1-4.54,4.25,19,19,0,0,1-4.82,2,25.75,25.75,0,0,1-4.6.82,32.9,32.9,0,0,1-8.79-.35,3.44,3.44,0,0,1-.18-6.75l.36-.08c1-.23,2.31-.51,3.43-.81s2.26-.65,3.32-1a14.8,14.8,0,0,0,5.05-2.8,3.32,3.32,0,0,0,.87-1.32,2.72,2.72,0,0,0,0-1.07,6.73,6.73,0,0,0-.15-.8l-.36-1.63c-.23-1.14-.56-2.32-.86-3.48-.62-2.35-1.32-4.7-2.12-7.06s-1.62-4.71-2.49-7.06-1.79-4.7-2.72-7-1.91-4.72-2.84-6.91l0-.1a6.89,6.89,0,0,1,12.58-5.64Z" style="fill: rgb(38, 50, 56); transform-origin: 332.952px 148.206px;" id="elyhk5sg7ox6p" class="animable"></path><path d="M318.68,172.88,314.27,175l7.62,2.71s5.08-1.62,2.62-4.44l-1.37-.43C320.94,172.12,319.86,172.2,318.68,172.88Z" style="fill: rgb(255, 195, 189); transform-origin: 319.726px 175.022px;" id="eld0gat6ysf4" class="animable"></path><path d="M314.86,180.38l3.35.64a2.34,2.34,0,0,0,2.46-1.15l1.22-2.19L314.27,175l-1,2.09A2.32,2.32,0,0,0,314.86,180.38Z" style="fill: rgb(255, 195, 189); transform-origin: 317.461px 178.029px;" id="elx2ifggg1c8" class="animable"></path></g><defs>     <filter id="active" height="200%">         <feMorphology in="SourceAlpha" result="DILATED" operator="dilate" radius="2"></feMorphology>                <feFlood flood-color="#32DFEC" flood-opacity="1" result="PINK"></feFlood>        <feComposite in="PINK" in2="DILATED" operator="in" result="OUTLINE"></feComposite>        <feMerge>            <feMergeNode in="OUTLINE"></feMergeNode>            <feMergeNode in="SourceGraphic"></feMergeNode>        </feMerge>    </filter>    <filter id="hover" height="200%">        <feMorphology in="SourceAlpha" result="DILATED" operator="dilate" radius="2"></feMorphology>                <feFlood flood-color="#ff0000" flood-opacity="0.5" result="PINK"></feFlood>        <feComposite in="PINK" in2="DILATED" operator="in" result="OUTLINE"></feComposite>        <feMerge>            <feMergeNode in="OUTLINE"></feMergeNode>            <feMergeNode in="SourceGraphic"></feMergeNode>        </feMerge>            <feColorMatrix type="matrix" values="0   0   0   0   0                0   1   0   0   0                0   0   0   0   0                0   0   0   1   0 "></feColorMatrix>    </filter></defs></svg>